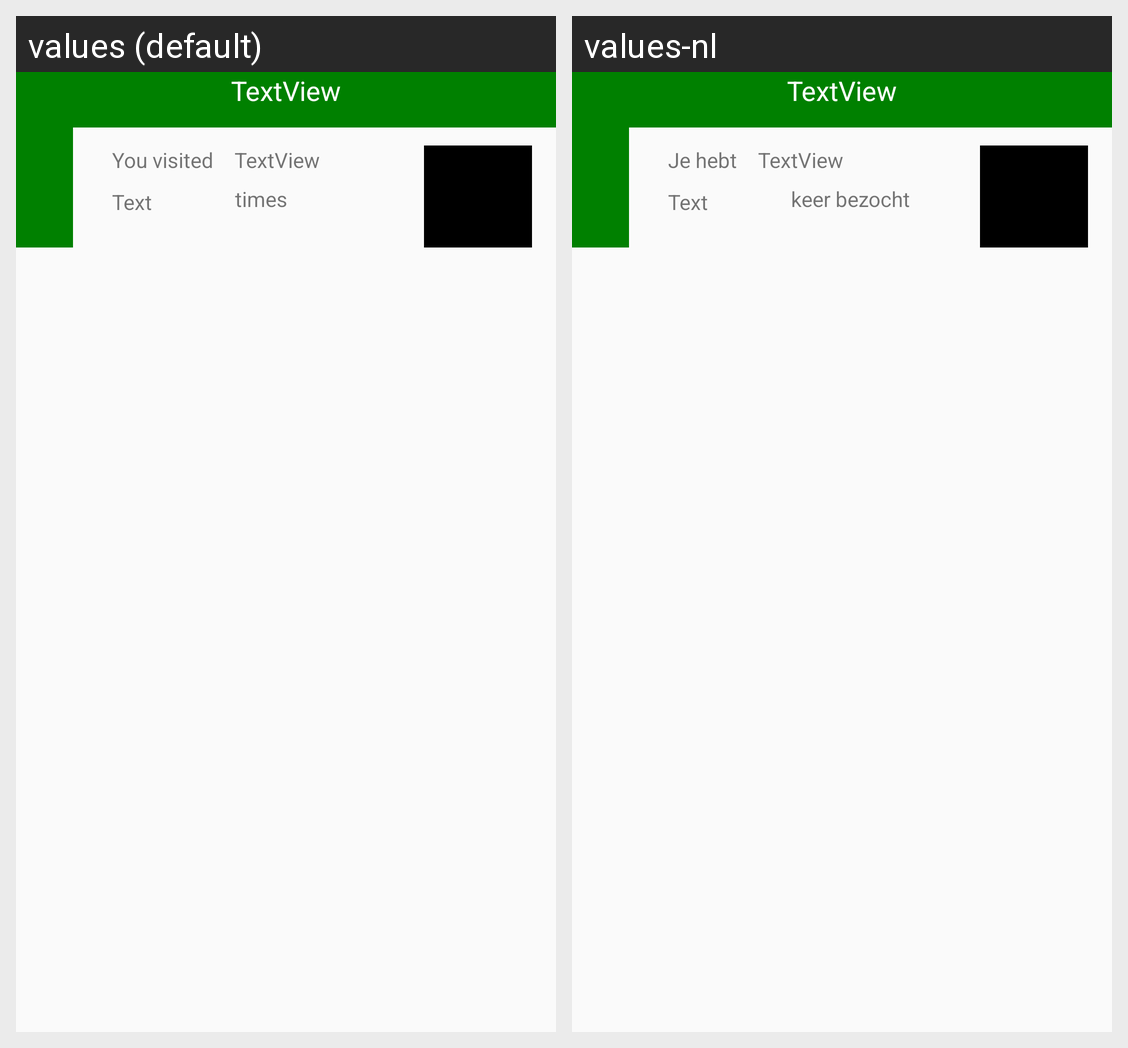

Here is an Android app screen in its default locale and in the app's own translations. Write out the translated-string differences for the strings that appear on this screen.
Android screen res/layout/lv_row_diploma.xml rendered under 2 locales, left to right: values (default), values-nl. Device: Nexus 5 (rendered at 1080×1920; each locale shown at half size, 540×960, under a caption strip naming it); theme AppTheme.
Strings drawn on this screen, with the default value and each locale's value (text and hints the layout hard-codes, and strings that could not be matched under every locale, appear in the picture but are not listed):

diploma_visitedText1
  values: You visited
  values-nl: Je hebt

diploma_visitedText2
  values: times
  values-nl: keer bezocht
